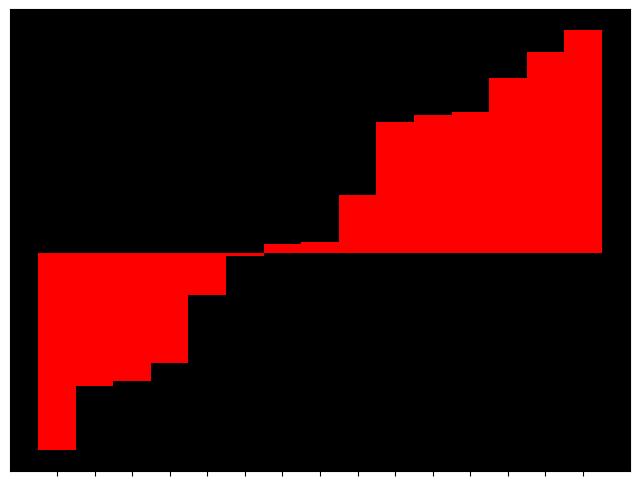

Here is the Python script that generated this plot:
import matplotlib.pyplot as plt
import numpy as np
import time
import random

def gen(n):
    return [random.randint(-5000, 5000) for i in range(n)]

def sug(lst: list[int], t:int = -1, c: int = -1):
    plt.clf()
    x_coords = np.arange(len(lst))
    colors = ['white'] * len(lst)
    if c > -1:
        colors[c] = 'red'
        colors[c - 1] = 'white'
    elif c == -2:
        colors = ['red'] * len(lst)
    plt.bar(x_coords, lst, width=1, color=colors)
    plt.xticks(x_coords, [""] * len(lst))
    plt.yticks([], [])
    plt.gca().set_facecolor('black')
    if t != -1:
        time.sleep(t)
    plt.pause(0.001)

def visualizeList(l: list[int] = gen(15), t: float = 0.005):
    plt.ion()
    fig = plt.figure(figsize=(8, 6))
    sug(l, 1)
    i = 0
    while len(l) > i+1:
        sug(l, t, i)
        if l[i]>l[i+1]:
            l[i], l[i+1] = l[i+1], l[i]
            i = 0
        else:
            i+=1
    sug(l, -1, -2)
    plt.ioff()
    plt.show()

# Test
if __name__ == '__main__':
    visualizeList()
